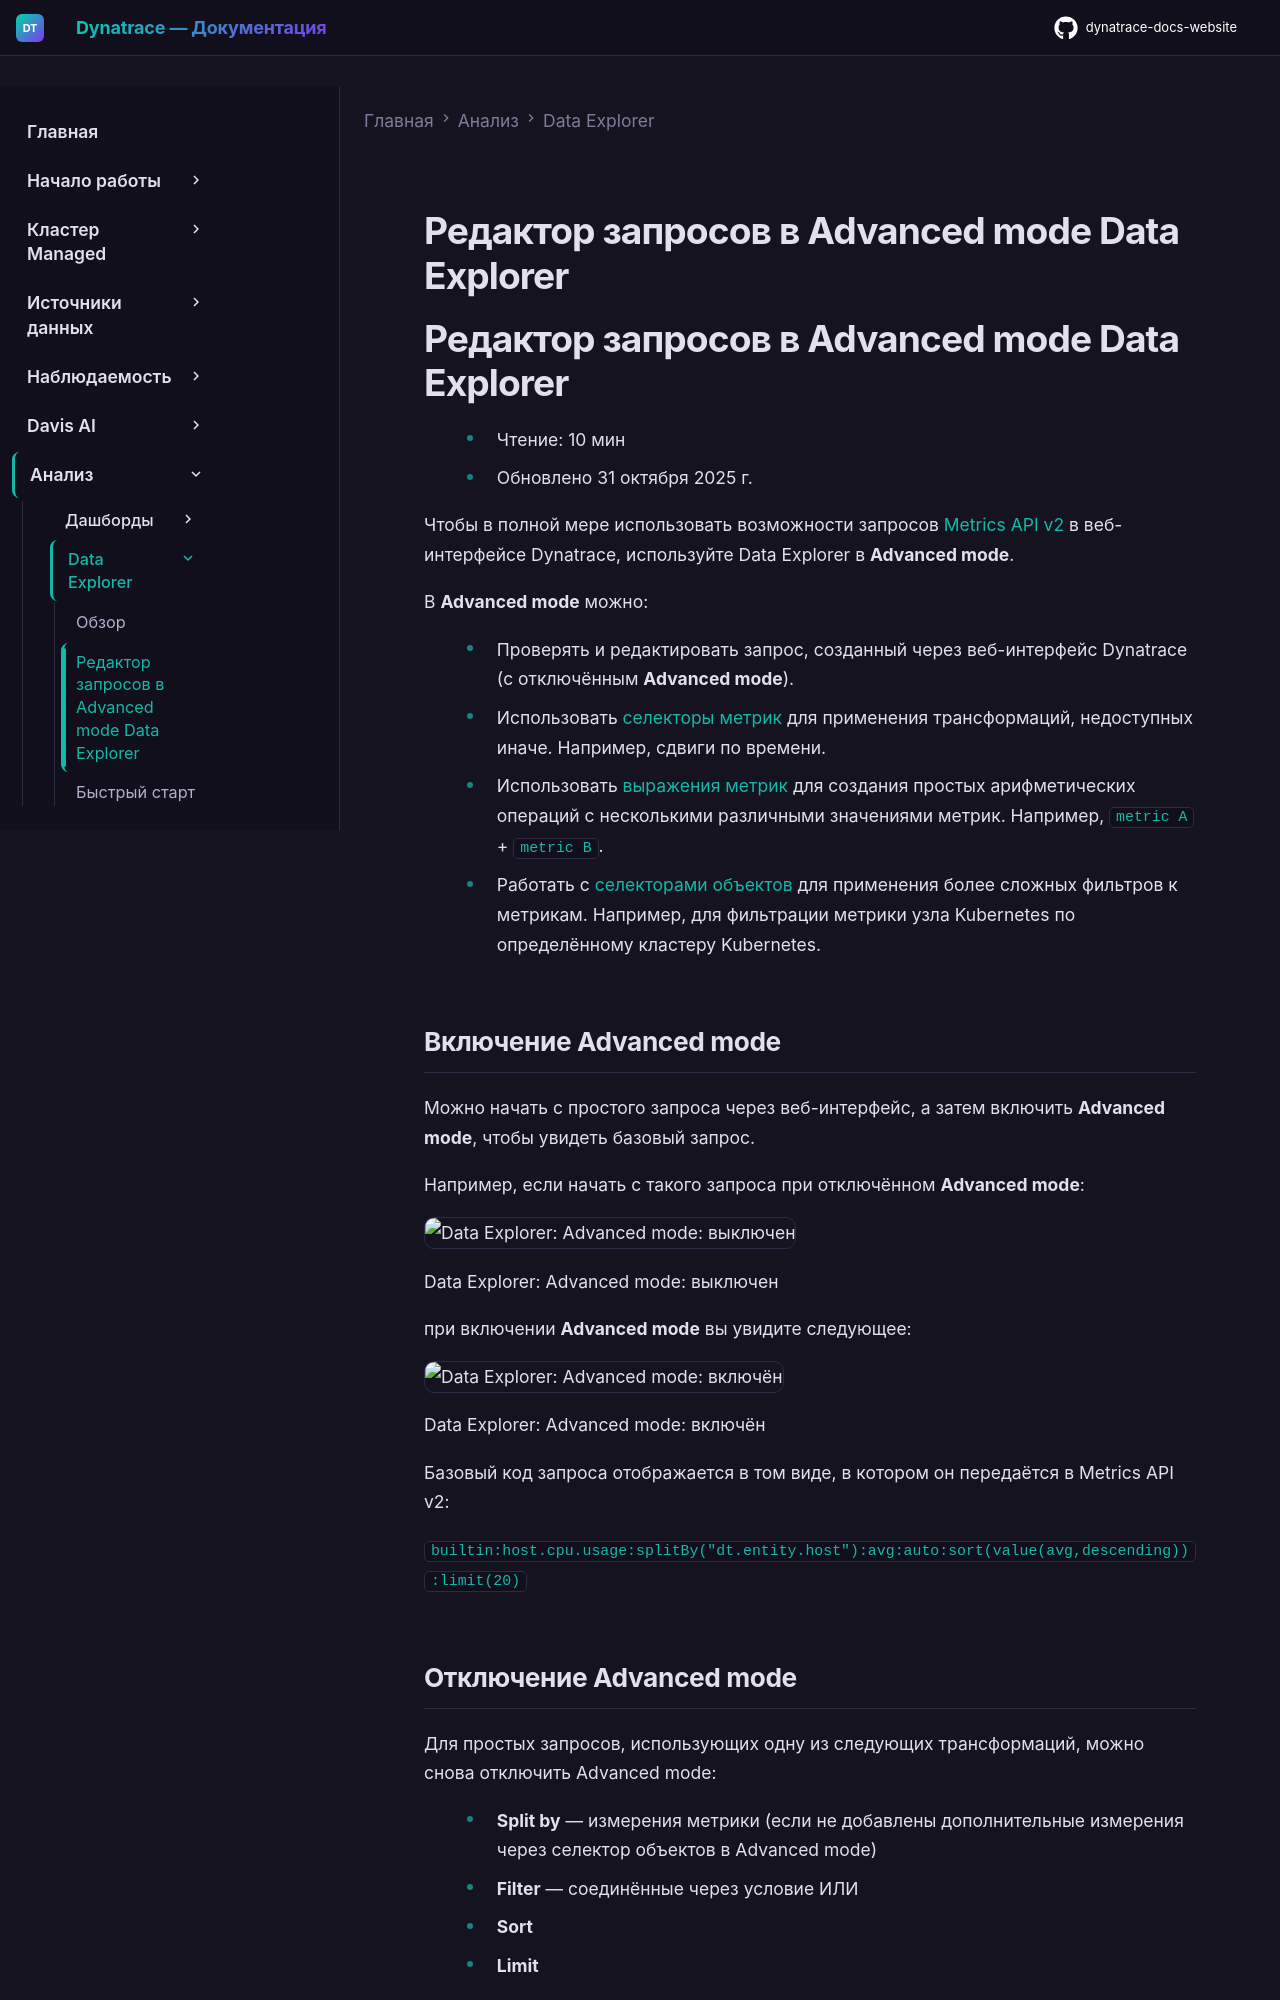

repository: Yerkebulan-Ardabayev/dynatrace-docs-website · page: managed-ru/analyze-explore-automate/explorer/explorer-advanced-query-editor/index.html · generator: mkdocs

---
title: Редактор запросов в Advanced mode Data Explorer
source: https://docs.dynatrace.com/managed/analyze-explore-automate/explorer/explorer-advanced-query-editor
scraped: 2026-05-12T11:13:08.239485
---

# Редактор запросов в Advanced mode Data Explorer

# Редактор запросов в Advanced mode Data Explorer

* Чтение: 10 мин
* Обновлено 31 октября 2025 г.

Чтобы в полной мере использовать возможности запросов [Metrics API v2](/managed/dynatrace-api/environment-api/metric-v2 "Получение информации о метриках через Metrics v2 API.") в веб-интерфейсе Dynatrace, используйте Data Explorer в **Advanced mode**.

В **Advanced mode** можно:

* Проверять и редактировать запрос, созданный через веб-интерфейс Dynatrace (с отключённым **Advanced mode**).
* Использовать [селекторы метрик](/managed/dynatrace-api/environment-api/metric-v2/metric-selector "Настройка селектора метрик для Metric v2 API.") для применения трансформаций, недоступных иначе. Например, сдвиги по времени.
* Использовать [выражения метрик](/managed/dynatrace-api/environment-api/metric-v2/metric-expressions "Применяйте арифметические операции в запросе точек данных через Metrics API v2.") для создания простых арифметических операций с несколькими различными значениями метрик. Например, `metric A` + `metric B`.
* Работать с [селекторами объектов](/managed/dynatrace-api/environment-api/entity-v2/entity-selector "Настройка селектора объектов для конечных точек Environment API.") для применения более сложных фильтров к метрикам. Например, для фильтрации метрики узла Kubernetes по определённому кластеру Kubernetes.

## Включение Advanced mode

Можно начать с простого запроса через веб-интерфейс, а затем включить **Advanced mode**, чтобы увидеть базовый запрос.

Например, если начать с такого запроса при отключённом **Advanced mode**:

![Data Explorer: Advanced mode: выключен](https://dt-cdn.net/images/advanced-mode-off-1275-ba8224556d.png)

Data Explorer: Advanced mode: выключен

при включении **Advanced mode** вы увидите следующее:

![Data Explorer: Advanced mode: включён](https://dt-cdn.net/images/advanced-mode-on-1274-8db9a65b58.png)

Data Explorer: Advanced mode: включён

Базовый код запроса отображается в том виде, в котором он передаётся в Metrics API v2:

`builtin:host.cpu.usage:splitBy("dt.entity.host"):avg:auto:sort(value(avg,descending)):limit(20)`
